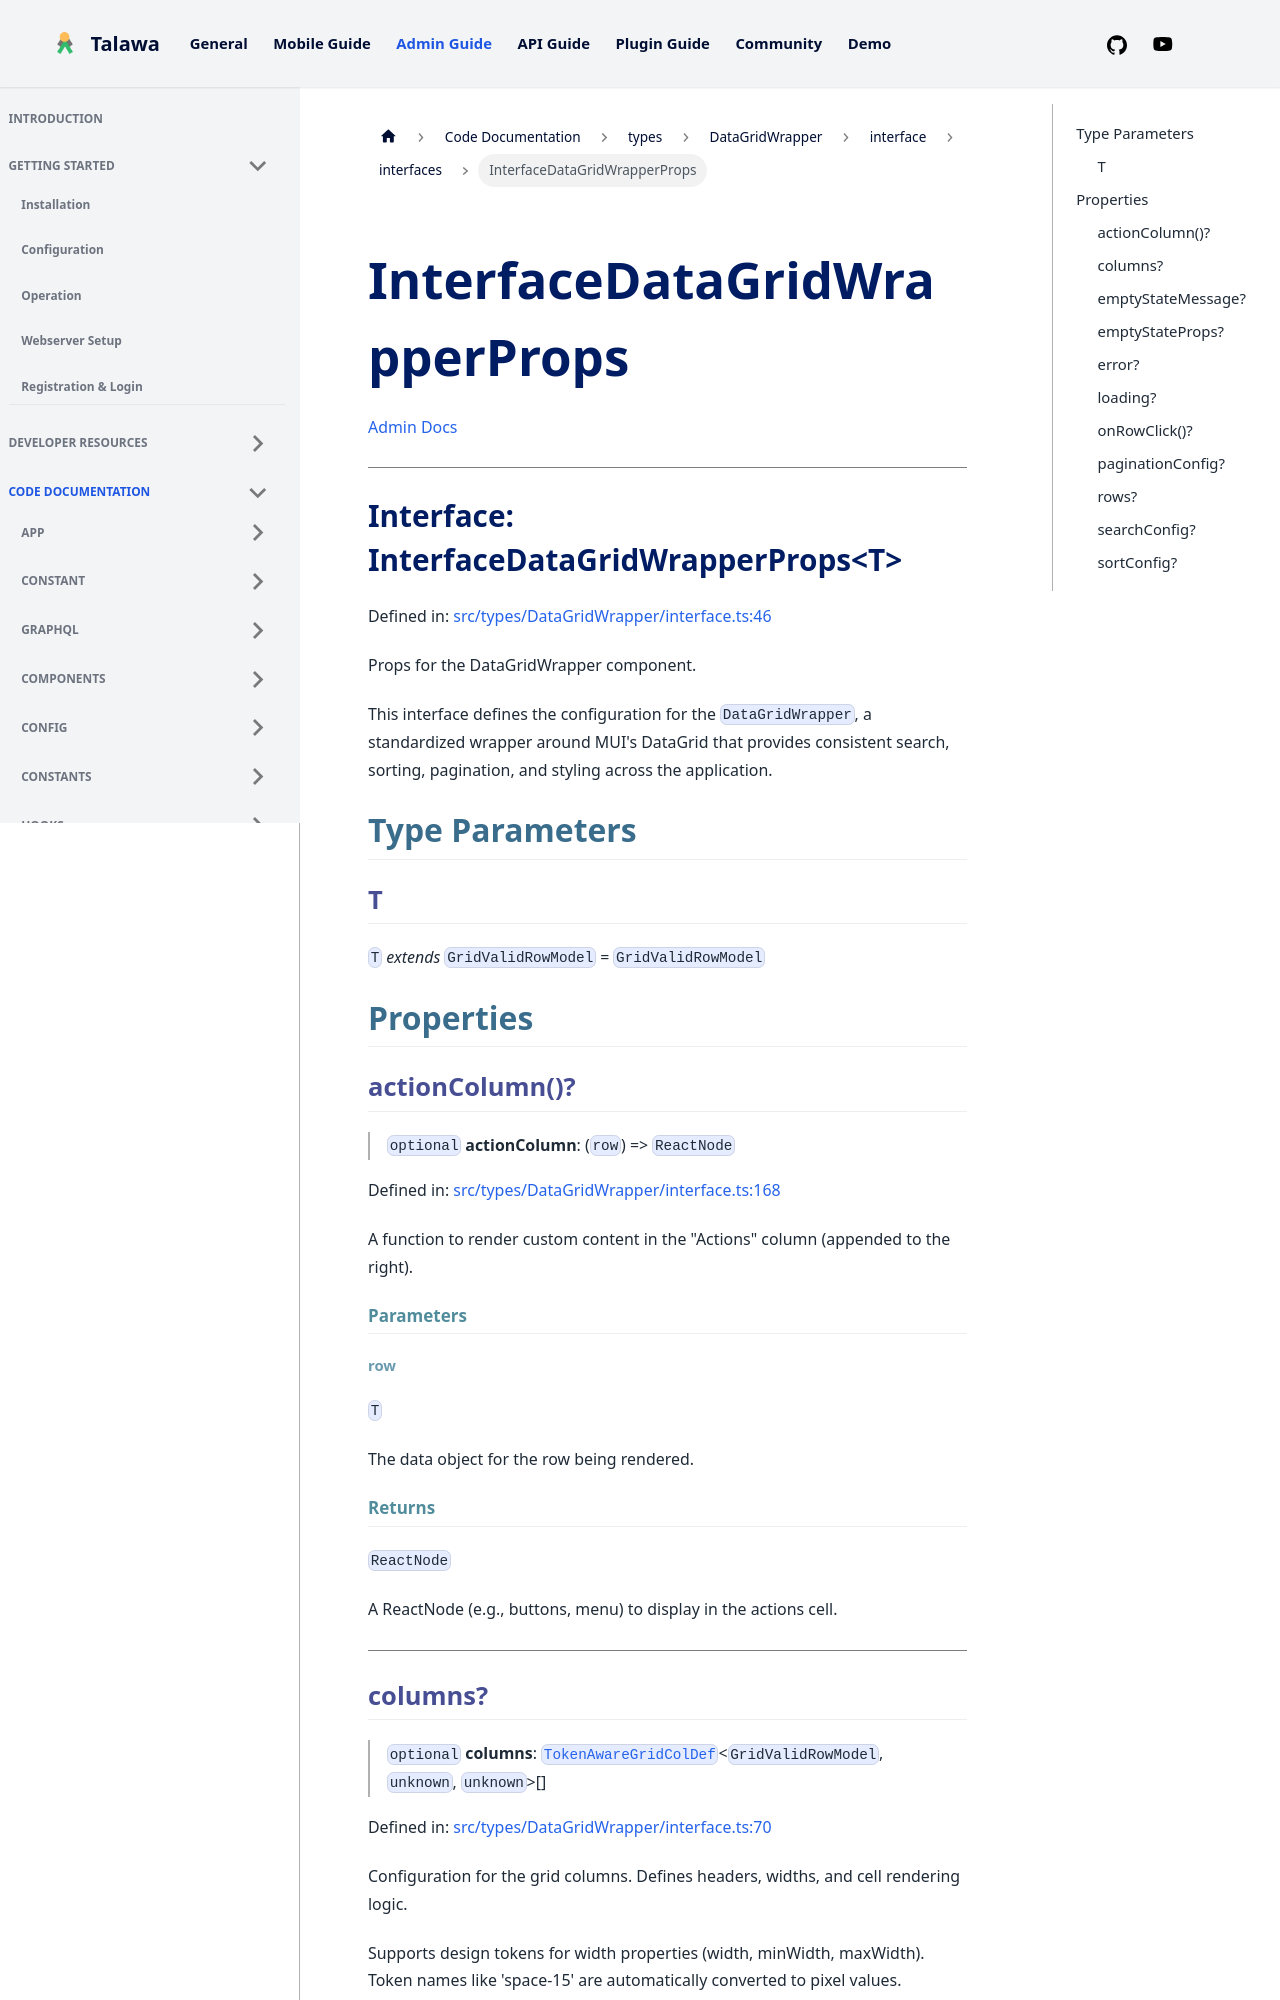

repository: PalisadoesFoundation/talawa-admin · page: docs/auto-docs/types/DataGridWrapper/interface/interfaces/InterfaceDataGridWrapperProps/index.html · generator: docusaurus

[Admin Docs](/)

***

# Interface: InterfaceDataGridWrapperProps\<T\>

Defined in: [src/types/DataGridWrapper/interface.ts:46](https://github.com/PalisadoesFoundation/talawa-admin/blob/main/src/types/DataGridWrapper/interface.ts#L46)

Props for the DataGridWrapper component.

This interface defines the configuration for the `DataGridWrapper`, a standardized wrapper around
MUI's DataGrid that provides consistent search, sorting, pagination, and styling across the application.

## Type Parameters

### T

`T` *extends* `GridValidRowModel` = `GridValidRowModel`

## Properties

### actionColumn()?

> `optional` **actionColumn**: (`row`) => `ReactNode`

Defined in: [src/types/DataGridWrapper/interface.ts:168](https://github.com/PalisadoesFoundation/talawa-admin/blob/main/src/types/DataGridWrapper/interface.ts#L168)

A function to render custom content in the "Actions" column (appended to the right).

#### Parameters

##### row

`T`

The data object for the row being rendered.

#### Returns

`ReactNode`

A ReactNode (e.g., buttons, menu) to display in the actions cell.

***

### columns?

> `optional` **columns**: [`TokenAwareGridColDef`](../type-aliases/TokenAwareGridColDef.md)\<`GridValidRowModel`, `unknown`, `unknown`\>[]

Defined in: [src/types/DataGridWrapper/interface.ts:70](https://github.com/PalisadoesFoundation/talawa-admin/blob/main/src/types/DataGridWrapper/interface.ts#L70)

Configuration for the grid columns.
Defines headers, widths, and cell rendering logic.

Supports design tokens for width properties (width, minWidth, maxWidth).
Token names like 'space-15' are automatically converted to pixel values.
